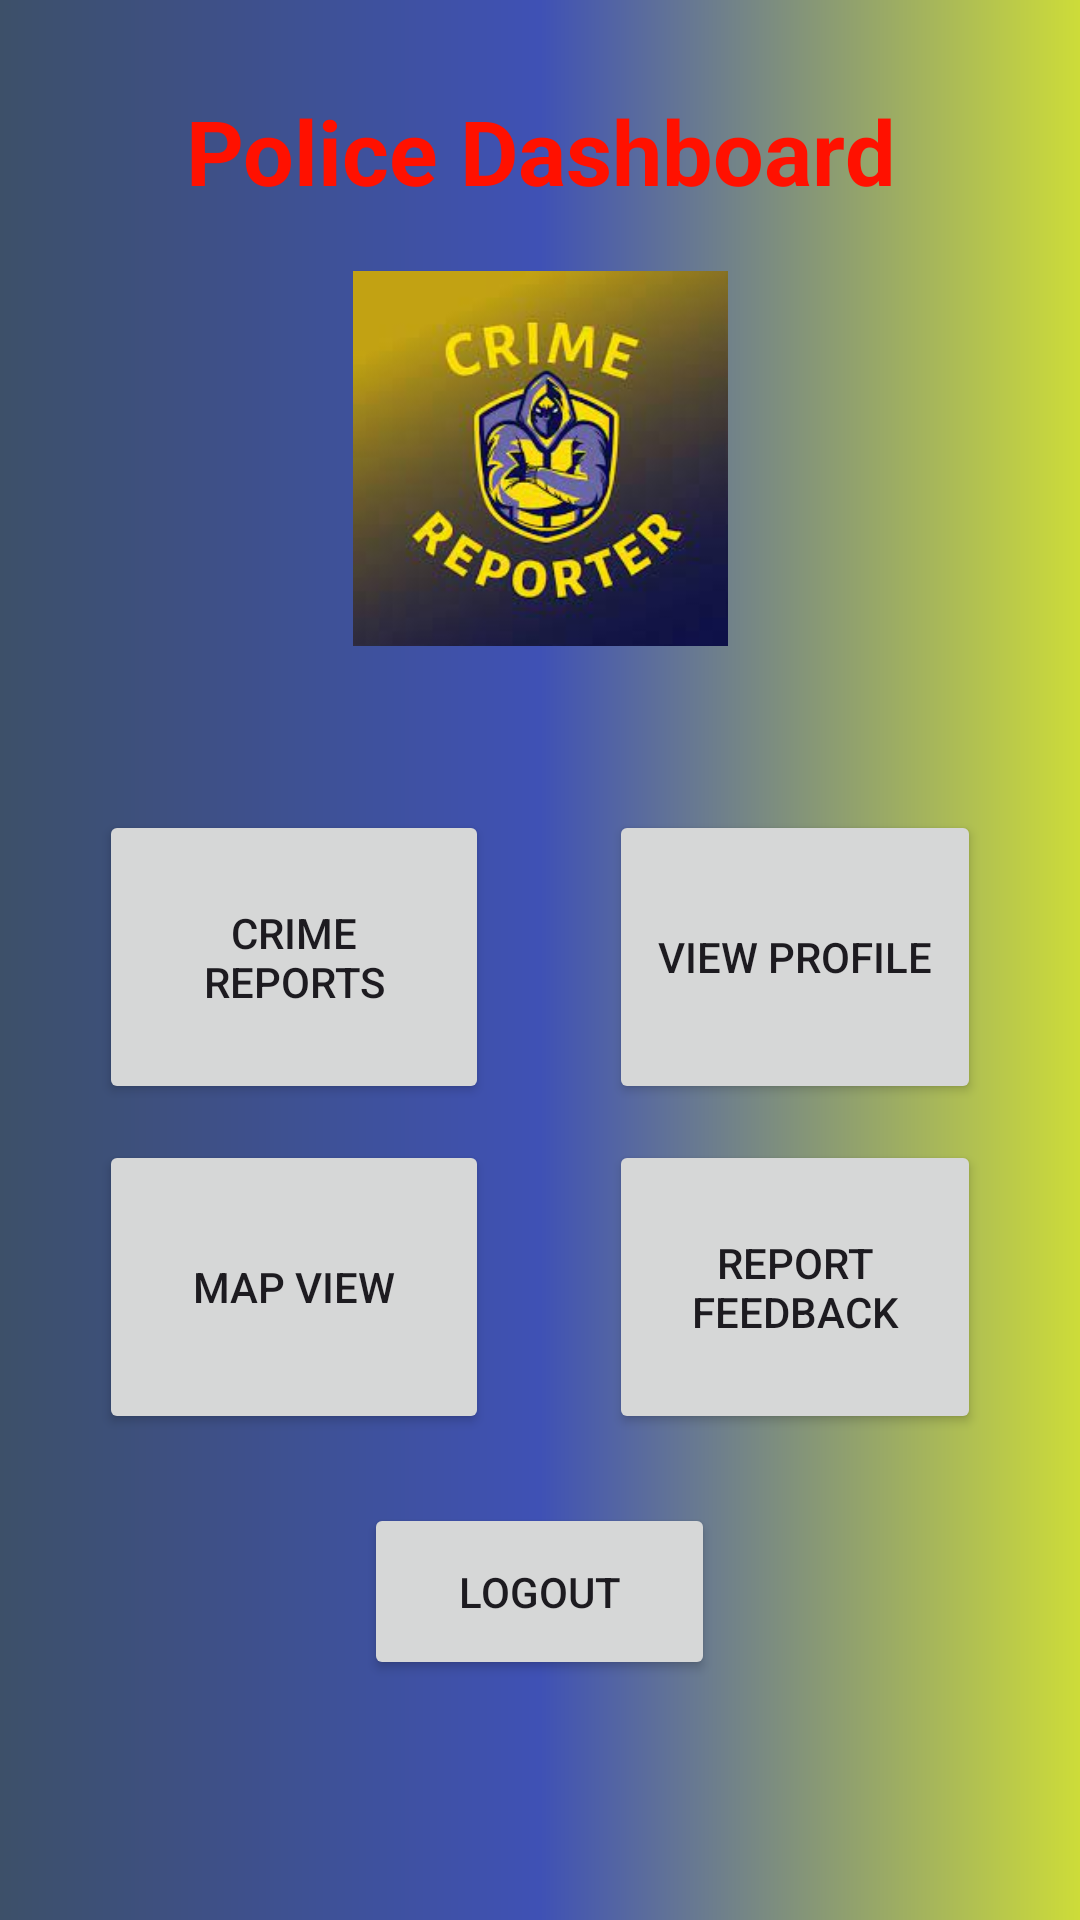

Here is an Android app screen rendered from its layout file. Give the layout XML and the strings, colors and styles it references.
<!-- AndroidManifest.xml: application theme Theme.CrimeManagementApp -->
<!-- res/layout/activity_police_dashboard.xml -->
<?xml version="1.0" encoding="utf-8"?>
<RelativeLayout xmlns:android="http://schemas.android.com/apk/res/android"
    xmlns:tools="http://schemas.android.com/tools"
    android:layout_width="match_parent"
    android:layout_height="match_parent"
    xmlns:app="http://schemas.android.com/apk/res-auto"
    android:gravity="center_vertical"
    android:orientation="horizontal"
    android:weightSum="2"
    tools:context="PoliceDashboard"
    android:background="@drawable/background">


    <ScrollView
        android:layout_width="match_parent"
        android:layout_height="match_parent"
        android:fillViewport="true">
        <RelativeLayout
            android:layout_width="match_parent"
            android:layout_height="wrap_content" >

            <TextView
                android:id="@+id/textviewDashboard"
                android:layout_width="wrap_content"
                android:layout_height="wrap_content"
                android:layout_centerHorizontal="true"
                android:layout_marginTop="30dp"
                android:textColor="@color/red"
                android:text="Police Dashboard"
                android:textAlignment="center"
                android:textSize="30sp"
                android:textStyle="bold" />

            <ImageView
                android:id="@+id/imageView"
                android:layout_width="150dp"
                android:layout_height="125dp"
                android:layout_below="@+id/textviewDashboard"
                android:layout_centerHorizontal="true"
                android:layout_marginTop="20dp"
                app:srcCompat="@drawable/download" />

        </RelativeLayout>

    </ScrollView>

    <RelativeLayout
        android:id="@+id/line1"
        android:layout_width="294dp"
        android:layout_height="98dp"
        android:layout_centerHorizontal="true"
        android:layout_marginTop="270dp">

        <Button
            android:id="@+id/pb6"
            android:layout_width="130dp"
            android:layout_height="100dp"
            android:layout_marginEnd="40dp"
            android:onClick="crimereports"
            android:padding="15dp"
            android:text="Crime Reports" />

        <Button
            android:id="@+id/pb3"
            android:layout_width="130dp"
            android:layout_height="100dp"
            android:layout_toEndOf="@+id/pb6"
            android:onClick="viewprofile"
            android:padding="15dp"
            android:text="View Profile" />

    </RelativeLayout>

    <RelativeLayout
        android:id="@+id/line2"
        android:layout_width="294dp"
        android:layout_height="98dp"
        android:layout_centerHorizontal="true"
        android:layout_marginTop="380dp">


        <Button
            android:id="@+id/map"
            android:layout_width="130dp"
            android:layout_height="100dp"
            android:layout_marginEnd="0dp"
            android:onClick="viewmap"
            android:padding="15dp"
            android:text="Map View" />

        <Button
            android:id="@+id/feedback"
            android:layout_width="130dp"
            android:layout_height="100dp"
            android:layout_marginLeft="170dp"
            android:onClick="reportfeedback"
            android:padding="15dp"
            android:text="Report Feedback" />

    </RelativeLayout>

    <Button
        android:id="@+id/button"
        android:layout_width="117dp"
        android:layout_height="59dp"
        android:layout_alignParentBottom="true"
        android:layout_centerHorizontal="true"
        android:layout_marginBottom="80dp"
        android:onClick="logout"
        android:text="Logout" />



</RelativeLayout>
<!-- resources referenced by this layout -->
<resources>
  <color name="red">#FFFF1100</color>
  <!-- drawable background (drawable) -->
  <shape xmlns:android="http://schemas.android.com/apk/res/android" android:shape="rectangle" >
      <gradient
          android:type="linear"
          android:startColor="#3D5069"
          android:centerColor="#3F51B5"
          android:endColor="#CDDC39"
          android:angle="0"/>
  </shape>
  <!-- drawable download: png bitmap (drawable, 9575 bytes) -->
  <style name="Theme.CrimeManagementApp" parent="Base.Theme.CrimeManagementApp" />
  <style name="Base.Theme.CrimeManagementApp" parent="Theme.Material3.DayNight.NoActionBar">
          
          
      </style>
</resources>
